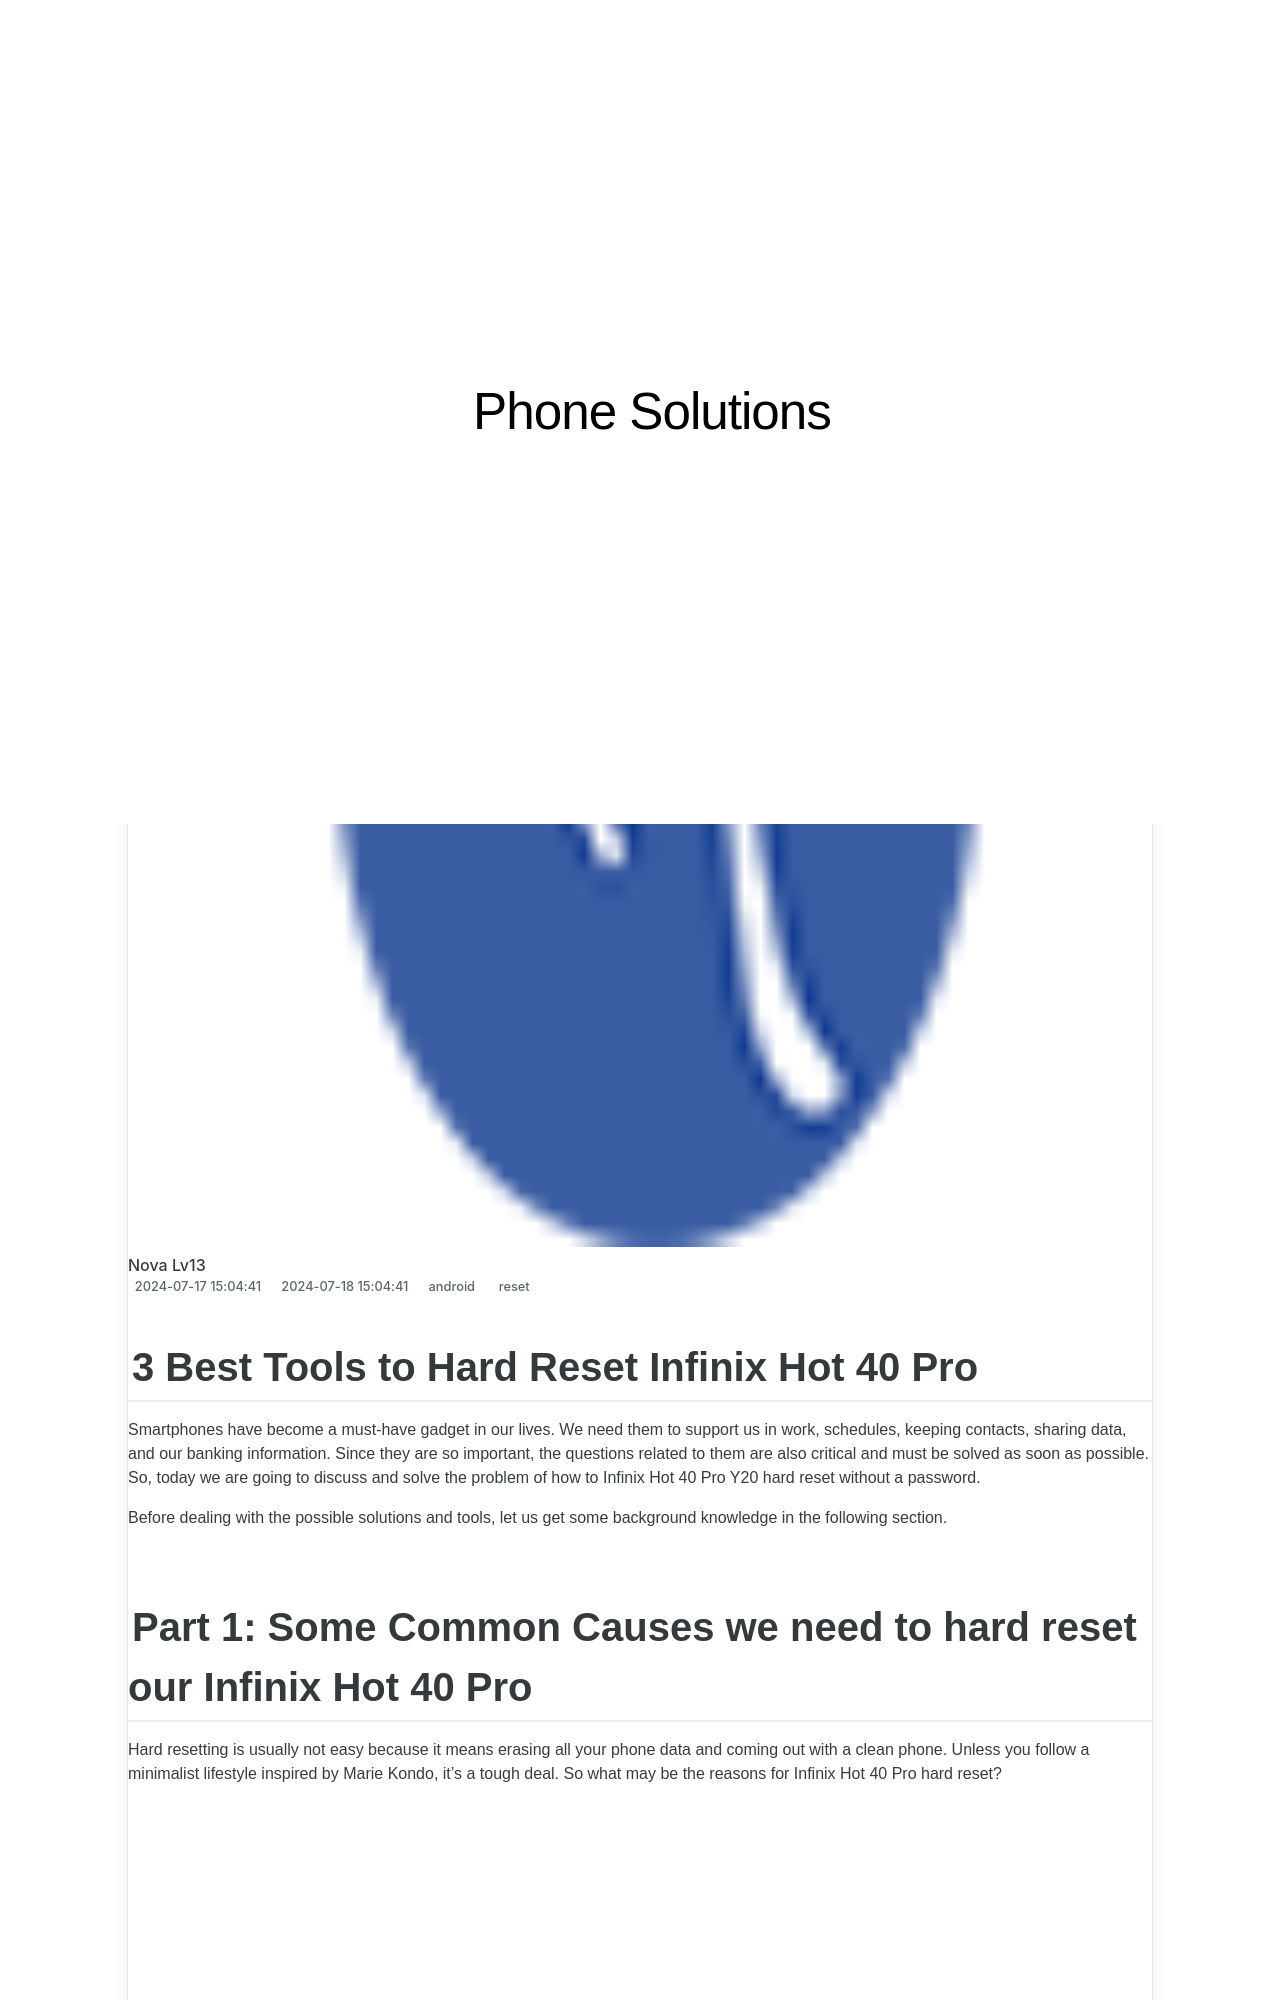

repository: techidaily/site-phone-solutions · page: 3-best-tools-to-hard-reset-infinix-hot-40-pro-drfone-by-drfone-reset-android-reset-android/index.html · generator: jekyll

---
title: 3 Best Tools to Hard Reset Infinix Hot 40 Pro | Dr.fone
date: 2024-07-17T15:04:41.054Z
updated: 2024-07-18T15:04:41.054Z
tags: 
  - reset
categories:
  - android
description: This article describes 3 Best Tools to Hard Reset Infinix Hot 40 Pro
excerpt: This article describes 3 Best Tools to Hard Reset Infinix Hot 40 Pro
keywords: factory reset,Infinix Hot 40 Pro hard reset,Infinix Hot 40 Pro soft reset,soft reset,Infinix Hot 40 Pro factory reset,hard reset
thumbnail: https://thmb.techidaily.com/6a8b7b3cdb25a03e07ba1819bb3940ce3cb079bf3680cebd2f9e48a956c136d3.jpg
---

## 3 Best Tools to Hard Reset Infinix Hot 40 Pro

Smartphones have become a must-have gadget in our lives. We need them to support us in work, schedules, keeping contacts, sharing data, and our banking information. Since they are so important, the questions related to them are also critical and must be solved as soon as possible. So, today we are going to discuss and solve the problem of how to Infinix Hot 40 Pro Y20 hard reset without a password.

Before dealing with the possible solutions and tools, let us get some background knowledge in the following section.
